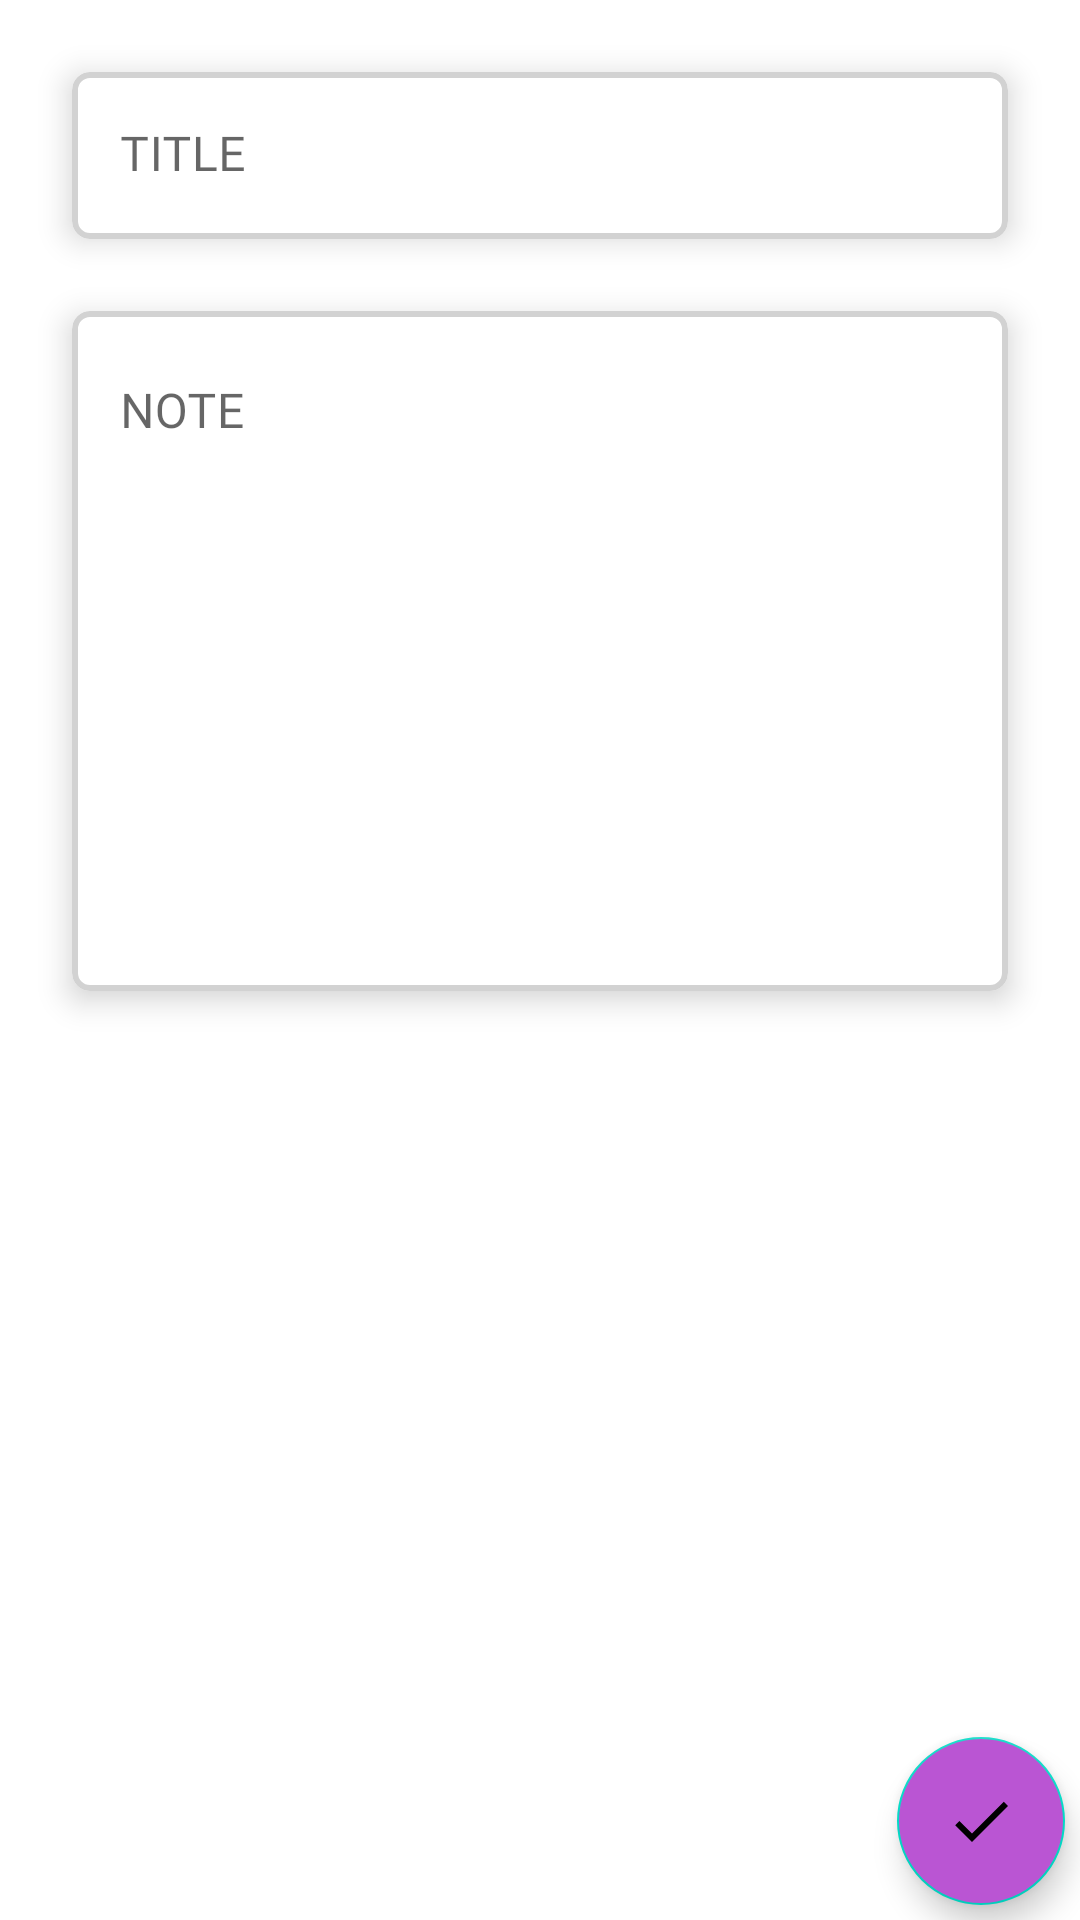

Produce the Android XML layout that renders to this screen, including the resource entries it uses.
<!-- AndroidManifest.xml: application theme Theme.AppTheme -->
<!-- res/layout/fragment_add_note.xml -->
<?xml version="1.0" encoding="utf-8"?>
<androidx.constraintlayout.widget.ConstraintLayout xmlns:android="http://schemas.android.com/apk/res/android"
    xmlns:app="http://schemas.android.com/apk/res-auto"
    xmlns:tools="http://schemas.android.com/tools"
    android:layout_width="match_parent"
    android:layout_height="match_parent"
    tools:context=".ui.AddNoteFragment">

    <androidx.cardview.widget.CardView
        android:id="@+id/titleTIL"
        android:layout_width="match_parent"
        android:layout_height="wrap_content"
        android:layout_margin="24dp"
        android:outlineAmbientShadowColor="#142c2738"
        app:cardCornerRadius="6dp"
        app:cardElevation="@dimen/shadow_input"
        app:layout_constraintEnd_toEndOf="parent"
        app:layout_constraintStart_toStartOf="parent"
        app:layout_constraintTop_toTopOf="parent">

        <com.google.android.material.textfield.TextInputLayout
            style="@style/TextAppearance.App.TextInputLayout"
            android:layout_width="match_parent"
            android:layout_height="wrap_content"
            android:hint="@string/title"
            app:layout_constraintEnd_toEndOf="parent"
            app:layout_constraintStart_toStartOf="parent"
            app:layout_constraintTop_toBottomOf="@+id/loginView">

            <com.google.android.material.textfield.TextInputEditText
                android:id="@+id/title"
                android:layout_width="match_parent"
                android:layout_height="match_parent"
                android:autofillHints="@string/title"
                android:background="@drawable/white_box"
                android:fontFamily="@font/barlow_semi_bold"
                android:inputType="text"
                android:minLines="2"
                android:maxLines="3"
                android:textColor="@color/black" />

        </com.google.android.material.textfield.TextInputLayout>

    </androidx.cardview.widget.CardView>

    <androidx.cardview.widget.CardView
        android:id="@+id/usernameLoginTIL"
        android:layout_width="match_parent"
        android:layout_height="wrap_content"
        android:layout_margin="24dp"
        android:outlineAmbientShadowColor="#142c2738"
        app:cardCornerRadius="6dp"
        app:cardElevation="@dimen/shadow_input"
        app:layout_constraintEnd_toEndOf="parent"
        app:layout_constraintStart_toStartOf="parent"
        app:layout_constraintTop_toBottomOf="@+id/titleTIL">

        <com.google.android.material.textfield.TextInputLayout
            android:id="@+id/usernameLoginTIL1"
            style="@style/TextAppearance.App.TextInputLayout"
            android:layout_width="match_parent"
            android:layout_height="wrap_content"
            android:hint="@string/note"
            app:layout_constraintEnd_toEndOf="parent"
            app:layout_constraintStart_toStartOf="parent"
            app:layout_constraintTop_toBottomOf="@+id/loginView">

            <com.google.android.material.textfield.TextInputEditText
                android:id="@+id/body"
                android:layout_width="match_parent"
                android:layout_height="wrap_content"
                android:autofillHints="@string/note"
                android:background="@drawable/white_box"
                android:fontFamily="@font/barlow_regular"
                android:inputType="textMultiLine|textCapSentences"
                android:minLines="10"
                android:maxLines="15"
                android:gravity="top|start"
                android:textColor="@color/black" />

        </com.google.android.material.textfield.TextInputLayout>

    </androidx.cardview.widget.CardView>

    <com.google.android.material.floatingactionbutton.FloatingActionButton
        android:id="@+id/floatingActionButton"
        android:layout_width="wrap_content"
        android:layout_height="wrap_content"
        android:layout_marginEnd="5dp"
        android:layout_marginBottom="5dp"
        android:backgroundTint="@color/colorPrimary"
        android:contentDescription="@string/save_item_click"
        android:src="@drawable/ic_baseline_done_24"
        app:layout_constraintBottom_toBottomOf="parent"
        app:layout_constraintEnd_toEndOf="parent" />

</androidx.constraintlayout.widget.ConstraintLayout>
<!-- resources referenced by this layout -->
<resources>
  <color name="black">#000000</color>
  <color name="colorPrimary">#BA55D3</color>
  <dimen name="shadow_input">6dp</dimen>
  <!-- drawable ic_baseline_done_24 (drawable) -->
  <vector xmlns:android="http://schemas.android.com/apk/res/android"
      android:width="24dp"
      android:height="24dp"
      android:autoMirrored="true"
      android:viewportWidth="24"
      android:viewportHeight="24">
      <path
          android:fillColor="@android:color/white"
          android:pathData="M9,16.2L4.8,12l-1.4,1.4L9,19 21,7l-1.4,-1.4L9,16.2z" />
  </vector>
  <!-- drawable white_box (drawable) -->
  <?xml version="1.0" encoding="utf-8"?>
  <shape xmlns:android="http://schemas.android.com/apk/res/android"
      android:shape="rectangle">
      <solid android:color="@color/white"/>
      <stroke android:color="#d2d2d2"
          android:width="2dp"/>
      <corners android:radius="5dp"/>
  </shape>
  <string name="note">NOTE</string>
  <string name="save_item_click">Save Item</string>
  <string name="title">TITLE</string>
  <style name="TextAppearance.App.TextInputLayout" parent="@android:style/TextAppearance">
          <item name="hintTextColor">@color/textInput</item>
          <item name="android:textSize">@dimen/_14sdp</item>
          <item name="boxStrokeWidth">0dp</item>
          <item name="boxStrokeWidthFocused">0dp</item>
      </style>
  <style name="Theme.AppTheme" parent="Theme.MaterialComponents.DayNight.NoActionBar">
          
          <item name="colorPrimary">@color/colorPrimary</item>
          <item name="colorPrimaryDark">@color/colorPrimaryDark</item>
          <item name="colorAccent">@color/colorPrimaryLight</item>
      </style>
  <color name="white">#FFFFFF</color>
  <color name="textInput">#656564</color>
  <dimen name="_14sdp">14dp</dimen>
  <color name="colorPrimaryDark">#9400D3</color>
  <color name="colorPrimaryLight">#8A2BE2</color>
</resources>
